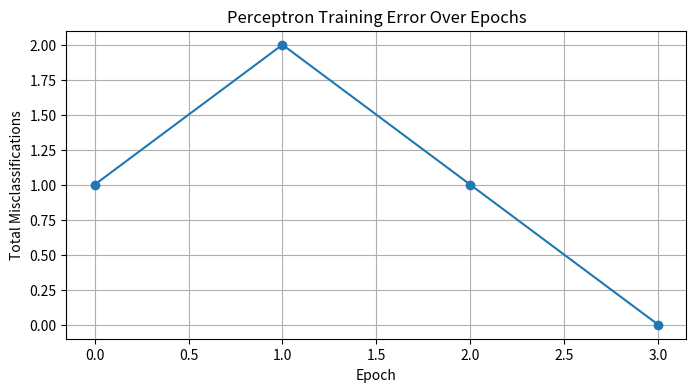

The script that saved this image:
import numpy as np
import matplotlib.pyplot as plt

# --- 1. Define the Activation Function (Step Function) ---
def step_function(weighted_sum):
    """
    The Perceptron uses a Heaviside step function as its activation.
    It returns 1 (activate) if the weighted sum is non-negative, else 0 (deactivate).
    """
    return 1 if weighted_sum >= 0 else 0

# --- 2. Define the Perceptron Class ---
class Perceptron:
    """
    Implements the core learning logic of a Single-Layer Perceptron.
    """
    def __init__(self, num_inputs, learning_rate=0.1, max_epochs=100):
        # Initialize weights (W) and bias (b). We start with small random weights.
        # W has size (num_inputs) and b is a single scalar.
        self.weights = np.random.uniform(low=-0.5, high=0.5, size=num_inputs)
        self.bias = np.random.uniform(low=-0.5, high=0.5, size=1)
        self.learning_rate = learning_rate
        self.max_epochs = max_epochs
        
        # History to track error over epochs
        self.errors = []

    def predict(self, inputs):
        """
        Calculates the weighted sum and applies the step function.
        Output = step( (W . X) + b )
        """
        # (W . X) is the dot product of weights and input features
        weighted_sum = np.dot(inputs, self.weights) + self.bias
        
        # Apply the activation function
        return step_function(weighted_sum)

    def train(self, training_inputs, labels):
        """
        Trains the perceptron using the Perceptron Learning Rule.
        Weights are updated only when a misclassification occurs.
        """
        print(f"--- Training Perceptron (Epochs: {self.max_epochs}, Rate: {self.learning_rate}) ---")
        
        for epoch in range(self.max_epochs):
            total_error = 0
            
            # Iterate through each training example
            for inputs, label in zip(training_inputs, labels):
                
                # Forward Pass: Predict the output
                prediction = self.predict(inputs)
                
                # Calculate the error
                error = label - prediction
                total_error += abs(error)
                
                # Backward Pass: Update weights and bias only if error is non-zero
                if error != 0:
                    # Perceptron Update Rule: 
                    # W_new = W_old + LR * error * X
                    # b_new = b_old + LR * error * 1
                    self.weights += self.learning_rate * error * inputs
                    self.bias += self.learning_rate * error * 1 # Bias update
                    
            # Record error for tracking convergence
            self.errors.append(total_error)
            
            # Check for convergence: Stop if all samples are classified correctly
            if total_error == 0:
                print(f"✅ Converged successfully at Epoch {epoch + 1}.")
                break
                
            if (epoch + 1) % 10 == 0:
                 print(f"Epoch {epoch + 1}/{self.max_epochs}, Total Error: {total_error}")

        print("\n--- Training Complete ---")
        print(f"Final Weights: {self.weights}")
        print(f"Final Bias: {self.bias[0]:.4f}")


# --- 3. Prepare Data for AND Gate (A Linearly Separable Problem) ---

# Input data (A, B)
X_train = np.array([
    [0, 0], # Input 1
    [0, 1], # Input 2
    [1, 0], # Input 3
    [1, 1]  # Input 4
])

# Output labels (A AND B)
y_train = np.array([0, 0, 0, 1])

# --- 4. Run the Perceptron Model ---

# Initialize the Perceptron with 2 inputs (features)
perceptron = Perceptron(num_inputs=X_train.shape[1], learning_rate=0.1, max_epochs=50)

# Train the model
perceptron.train(X_train, y_train)

# --- 5. Test the Trained Model ---

print("\n--- Testing Model Predictions ---")
test_cases = X_train
test_labels = y_train

for inputs, expected in zip(test_cases, test_labels):
    prediction = perceptron.predict(inputs)
    status = "Correct" if prediction == expected else "Incorrect"
    print(f"Input: {inputs}, Predicted: {prediction}, Expected: {expected} ({status})")

# Optional: Visualize the error history
plt.figure(figsize=(8, 4))
plt.plot(perceptron.errors, marker='o')
plt.title('Perceptron Training Error Over Epochs')
plt.xlabel('Epoch')
plt.ylabel('Total Misclassifications')
plt.grid(True)
plt.show()